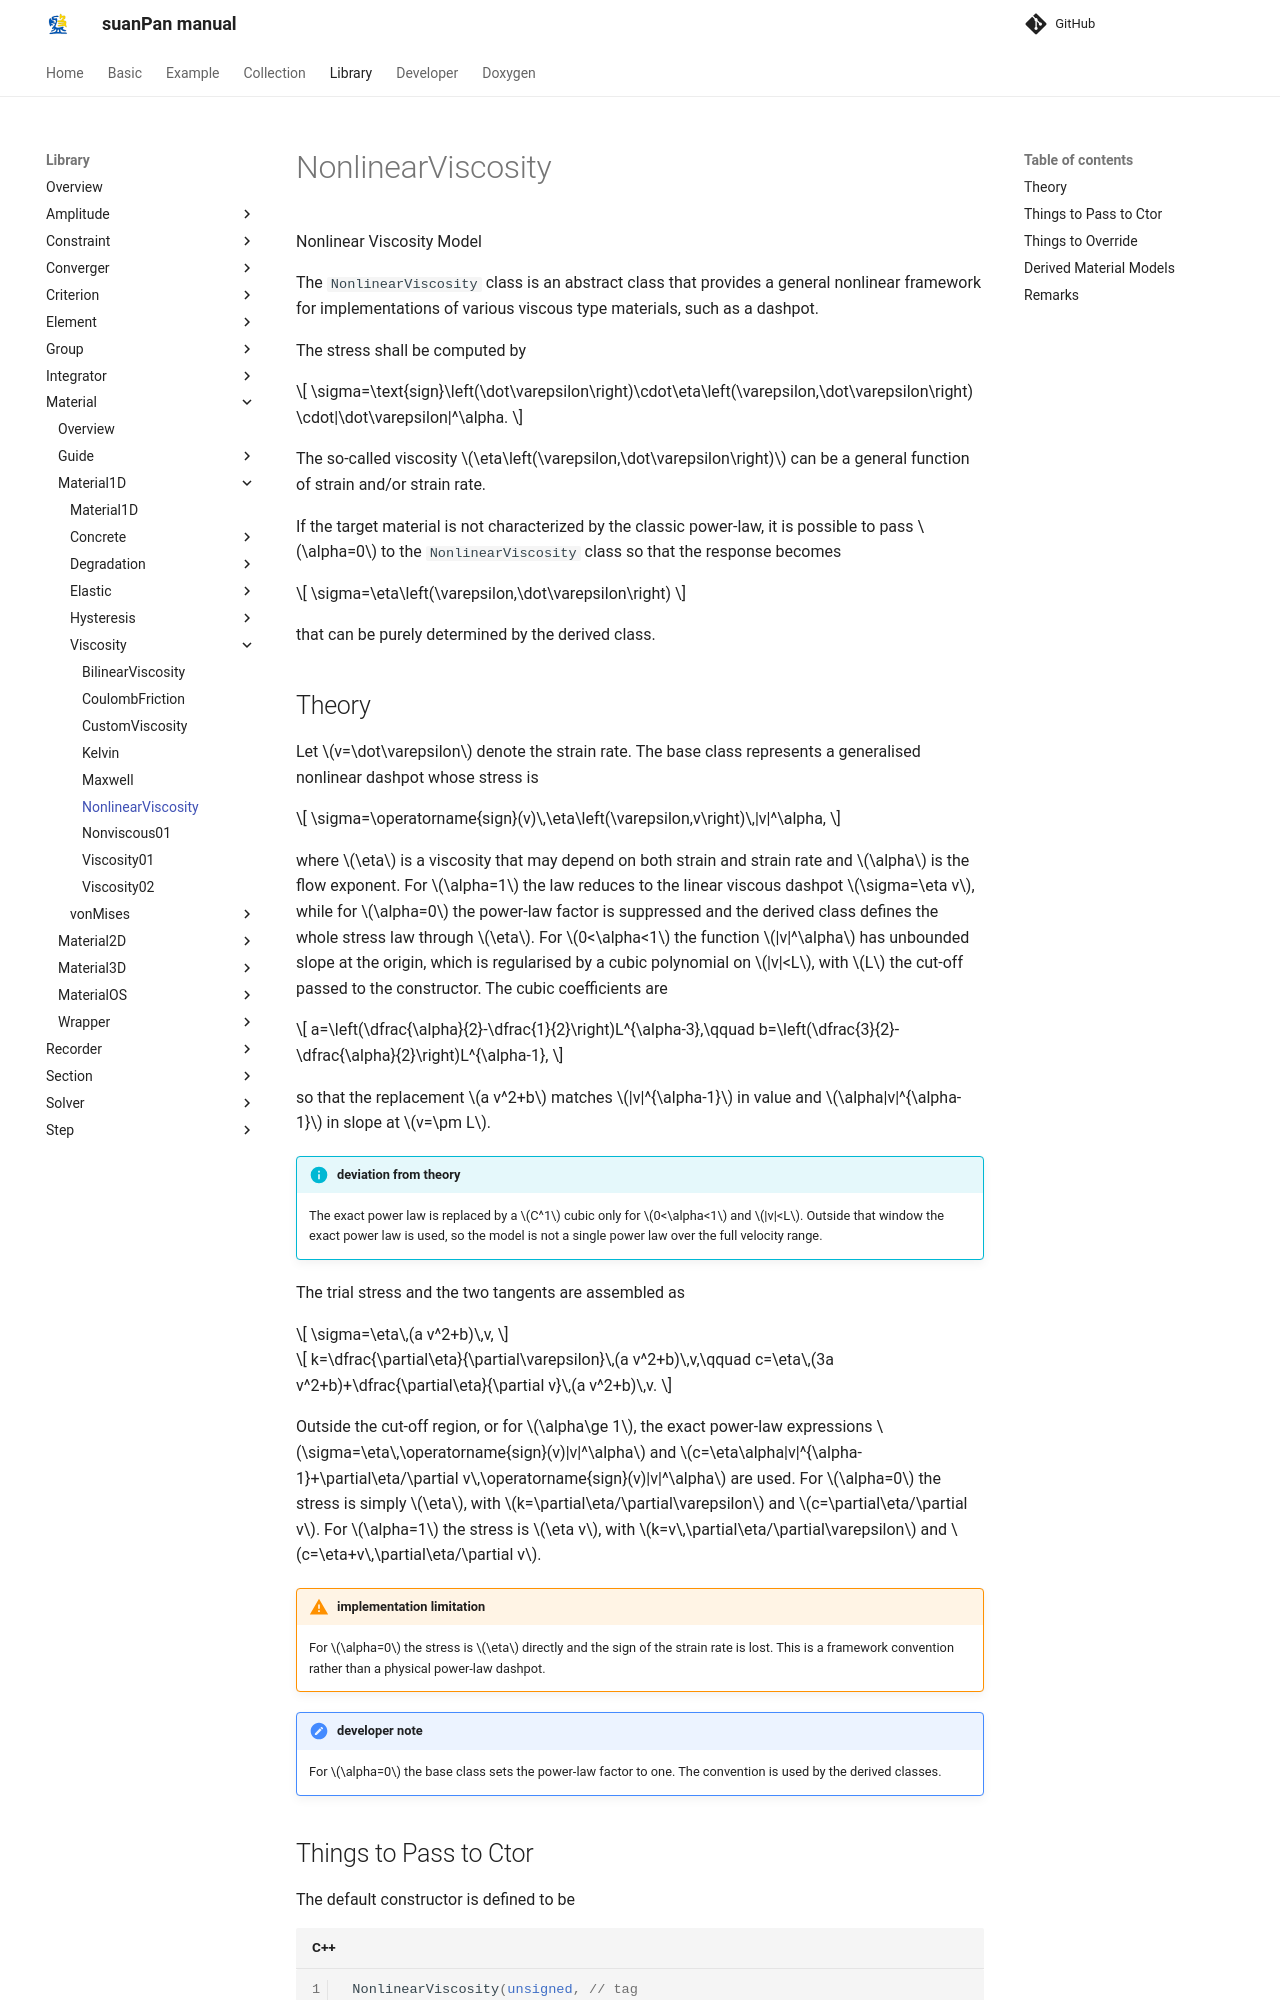

repository: TLCFEM/suanPan-manual · page: 4.4/Library/Material/Material1D/Viscosity/NonlinearViscosity/index.html · generator: mkdocs

# NonlinearViscosity

Nonlinear Viscosity Model

The `NonlinearViscosity` class is an abstract class that provides a general nonlinear framework for implementations of various viscous type materials, such as a dashpot.

The stress shall be computed by

$$
\sigma=\text{sign}\left(\dot\varepsilon\right)\cdot\eta\left(\varepsilon,\dot\varepsilon\right)
\cdot|\dot\varepsilon|^\alpha.
$$

The so-called viscosity $$\eta\left(\varepsilon,\dot\varepsilon\right)$$ can be a general function of strain and/or strain rate.

If the target material is not characterized by the classic power-law, it is possible to pass $$\alpha=0$$ to the `NonlinearViscosity` class so that the response becomes

$$
\sigma=\eta\left(\varepsilon,\dot\varepsilon\right)
$$

that can be purely determined by the derived class.

## Theory

Let $$v=\dot\varepsilon$$ denote the strain rate.
The base class represents a generalised nonlinear dashpot whose stress is

$$
\sigma=\operatorname{sign}(v)\,\eta\left(\varepsilon,v\right)\,|v|^\alpha,
$$

where $$\eta$$ is a viscosity that may depend on both strain and strain rate and $$\alpha$$ is the flow exponent.
For $$\alpha=1$$ the law reduces to the linear viscous dashpot $$\sigma=\eta v$$, while for $$\alpha=0$$ the power-law factor is suppressed and the derived class defines the whole stress law through $$\eta$$.
For $$0<\alpha<1$$ the function $$|v|^\alpha$$ has unbounded slope at the origin, which is regularised by a cubic polynomial on $$|v|<L$$, with $$L$$ the cut-off passed to the constructor.
The cubic coefficients are

$$
a=\left(\dfrac{\alpha}{2}-\dfrac{1}{2}\right)L^{\alpha-3},\qquad
b=\left(\dfrac{3}{2}-\dfrac{\alpha}{2}\right)L^{\alpha-1},
$$

so that the replacement $$a v^2+b$$ matches $$|v|^{\alpha-1}$$ in value and $$\alpha|v|^{\alpha-1}$$ in slope at $$v=\pm L$$.

!!! info "deviation from theory"
    The exact power law is replaced by a $$C^1$$ cubic only for $$0<\alpha<1$$ and $$|v|<L$$.
    Outside that window the exact power law is used, so the model is not a single power law over the full velocity range.

The trial stress and the two tangents are assembled as

$$
\sigma=\eta\,(a v^2+b)\,v,
$$

$$
k=\dfrac{\partial\eta}{\partial\varepsilon}\,(a v^2+b)\,v,\qquad
c=\eta\,(3a v^2+b)+\dfrac{\partial\eta}{\partial v}\,(a v^2+b)\,v.
$$

Outside the cut-off region, or for $$\alpha\ge 1$$, the exact power-law expressions $$\sigma=\eta\,\operatorname{sign}(v)|v|^\alpha$$ and $$c=\eta\alpha|v|^{\alpha-1}+\partial\eta/\partial v\,\operatorname{sign}(v)|v|^\alpha$$ are used.
For $$\alpha=0$$ the stress is simply $$\eta$$, with $$k=\partial\eta/\partial\varepsilon$$ and $$c=\partial\eta/\partial v$$.
For $$\alpha=1$$ the stress is $$\eta v$$, with $$k=v\,\partial\eta/\partial\varepsilon$$ and $$c=\eta+v\,\partial\eta/\partial v$$.

!!! warning "implementation limitation"
    For $$\alpha=0$$ the stress is $$\eta$$ directly and the sign of the strain rate is lost.
    This is a framework convention rather than a physical power-law dashpot.

!!! note "developer note"
    For $$\alpha=0$$ the base class sets the power-law factor to one.
    The convention is used by the derived classes.
